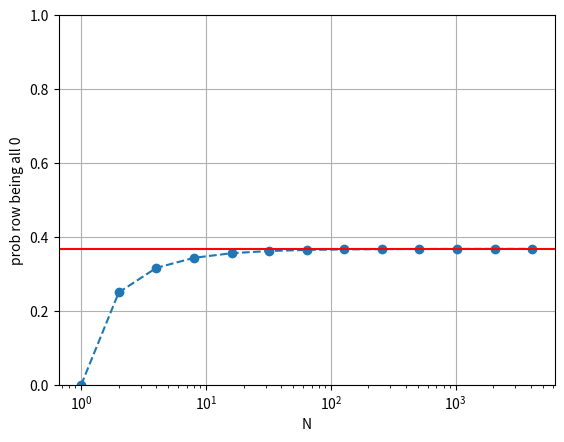
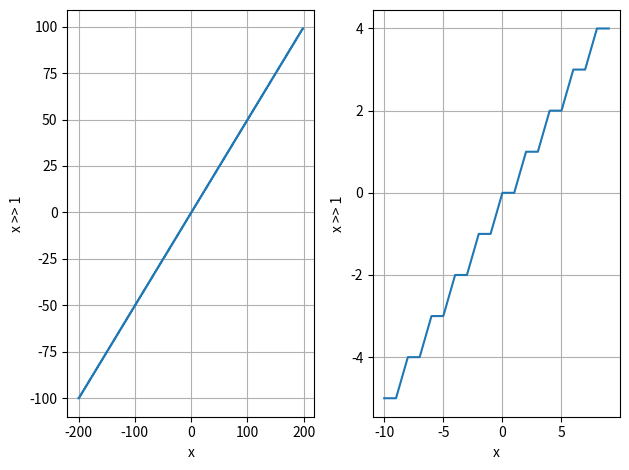
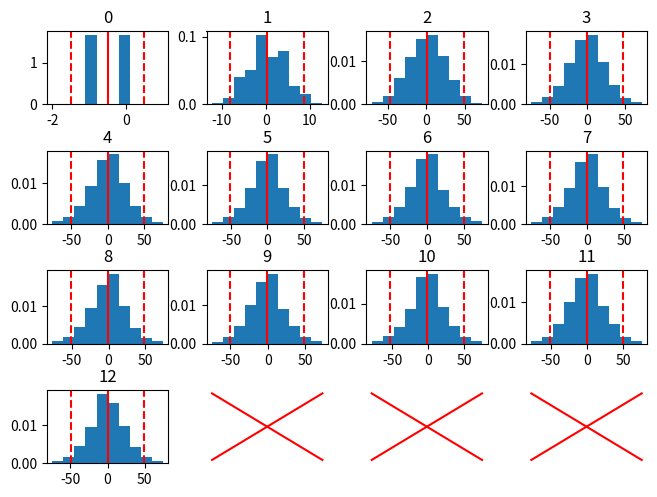
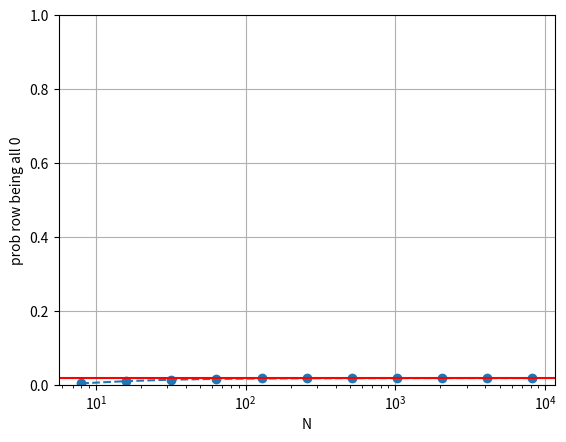
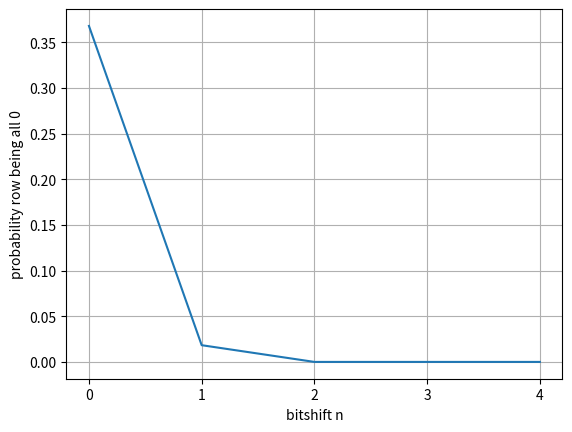
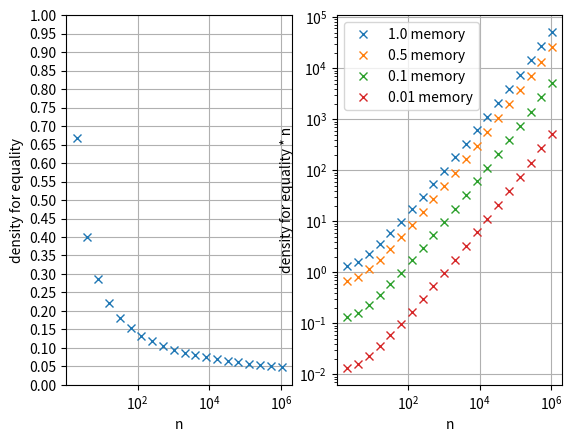
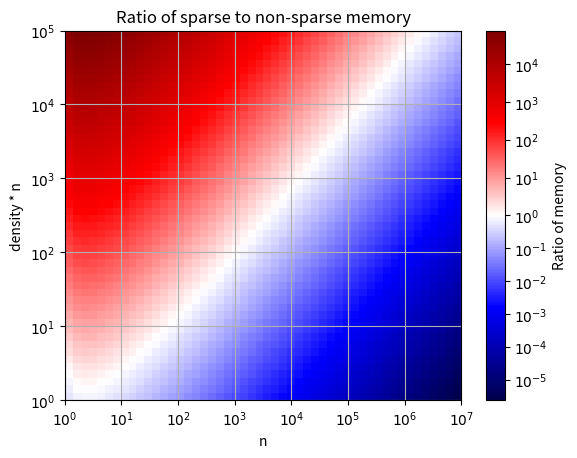

The script that saved these images, in order:
%matplotlib widget

import numpy as np
import matplotlib.pyplot as plt

def generate_random_matrix(var, n, m=None):
    if var > 1:
        raise ValueError("Var must be <1")
    if m is None:
        m = n

    X = (np.random.rand(n, m) < var).astype(int)
    half = (np.random.rand(n, m) > 0.5)
    X[half] = -X[half]

    return X.astype(int)

X = generate_random_matrix(var=1, n=10)

X.mean(), X.var()

n = 128
ns = np.random.randint(low=512, high=513, size=10)

Xs = [generate_random_matrix(var=1/2, n=n) for _ in range(3)]

last_n = n
for n_i in ns:
    X = generate_random_matrix(var=1/last_n, n=last_n, m=n_i)
    Xs.append(X)
    last_n = n_i


for i, X in enumerate(Xs):
    print(f"{i} : dim {X.shape} m {np.abs(X.mean()):.2f} s {X.std():.2g}")

Ys = []
Y = np.eye(n).astype(int)
for i, X in enumerate(Xs):
    Y = Y @ X
    Ys.append(Y)

for i, Y in enumerate(Ys):
    print(f"{i} : m {np.abs(Y.mean()):.2f} s {Y.std():.0f}")

len(Ys)

FIG_NAME = "distribution"
plt.close(FIG_NAME)

num_ys = len(Ys)
ceil_sqrt_num_ys = np.ceil(np.sqrt(num_ys)).astype(int)

fig, axs = plt.subplots(ceil_sqrt_num_ys, ceil_sqrt_num_ys, num=FIG_NAME)
axs = np.array(axs).flatten()

for i, (ax, Y) in enumerate(zip(axs, Ys + [None]*100)):
    if Y is None:
        ax.plot(np.linspace(-1, 1), np.linspace(-1, 1), '-', color="red")
        ax.plot(np.linspace(1, -1), np.linspace(-1, 1), '-', color="red")
        ax.axis("off")
    else:
        ax.set_title(i)

        mean = Y.mean()
        std = Y.std()

        ax.hist(Y.flatten(), range=(mean-3*std, mean+3*std), density=True)
        #ax.hist(Y.flatten(), density=True, color="cyan")

        ax.axvline(mean, color="red", ls="-")
        ax.axvline(mean+2*std, color="red", ls="--")
        ax.axvline(mean-2*std, color="red", ls="--")
        

fig.tight_layout(pad=0.1)

plt.show()

x = np.arange(13) 
x = 2 ** x
y = ((x-1)/x) ** x

FIG_NAME = "1/e"
plt.close(FIG_NAME)

fig, ax = plt.subplots(1, 1, num=FIG_NAME)
ax.plot(x, y, 'o--')
ax.axhline(1/np.e, ls='-', color="red")
ax.set_xscale("log")
ax.grid()

ax.set_ylim([0, 1])

ax.set_xlabel('N')
ax.set_ylabel("prob row being all 0")

plt.show()

for X in Xs[-len(ns):]:
    ts = []
    for X_ in X:
        t = (X_ == 0).all()
        ts.append(t)

print(np.mean(ts))
print(1/np.e)


print(f"""
 -1 >> 1 = {(-1) >> 1}
  1 >> 1 = {(1) >> 1}
  0 >> 1 = {(0) >> 1}
""")

ints = np.arange(-200, 200).astype(int)
shifted = np.right_shift(ints, 1)


FIG_NAME = "bitshift"
plt.close(FIG_NAME)

fig, axs = plt.subplots(1, 2, num=FIG_NAME)

axs[0].plot(ints, shifted)
num = 20
half = len(ints) // 2
my_range = range(half - num//2, half + num//2)
axs[1].plot(ints[my_range], shifted[my_range])

for ax in axs:
    ax.grid()
    ax.set_xlabel("x")
    ax.set_ylabel("x >> 1")

fig.tight_layout()
plt.show()

BIT_SHIT = 1
BIT_SHIFT_VAR = 2 ** (BIT_SHIT*2)

BIT_SHIFT_VAR, BIT_SHIT

n = 128
ns = np.random.randint(low=512, high=513, size=10)

Xs = [generate_random_matrix(var=1, n=n) for _ in range(3)]

last_n = n
for n_i in ns:
    X = generate_random_matrix(var=BIT_SHIFT_VAR/last_n, n=last_n, m=n_i)
    Xs.append(X)
    last_n = n_i


for i, X in enumerate(Xs):
    print(f"{i} : dim {X.shape} m {np.abs(X.mean()):.2f} s {X.std():.2g}")

Ys = []
Y = np.eye(n).astype(int)
for i, X in enumerate(Xs):
    Y = Y @ X
    Y = np.right_shift(Y, BIT_SHIT)
    Ys.append(Y)

for i, Y in enumerate(Ys):
    print(f"{i} : m {np.abs(Y.mean()):.2f} s {Y.std():.0f}")

len(Ys)

FIG_NAME = "distribution"
plt.close(FIG_NAME)

num_ys = len(Ys)
ceil_sqrt_num_ys = np.ceil(np.sqrt(num_ys)).astype(int)

fig, axs = plt.subplots(ceil_sqrt_num_ys, ceil_sqrt_num_ys, num=FIG_NAME)
axs = np.array(axs).flatten()

for i, (ax, Y) in enumerate(zip(axs, Ys + [None]*100)):
    if Y is None:
        ax.plot(np.linspace(-1, 1), np.linspace(-1, 1), '-', color="red")
        ax.plot(np.linspace(1, -1), np.linspace(-1, 1), '-', color="red")
        ax.axis("off")
    else:
        ax.set_title(i)

        mean = Y.mean()
        std = Y.std()

        ax.hist(Y.flatten(), range=(mean-3*std, mean+3*std), density=True)
        #ax.hist(Y.flatten(), density=True, color="cyan")

        ax.axvline(mean, color="red", ls="-")
        ax.axvline(mean+2*std, color="red", ls="--")
        ax.axvline(mean-2*std, color="red", ls="--")
        

fig.tight_layout(pad=0.1)

plt.show()

x = np.arange(13)  + 1
x = 2 ** x
x = x[x > 4]

y = ((x-4)/x) ** x

FIG_NAME = "e^-4"
plt.close(FIG_NAME)

fig, ax = plt.subplots(1, 1, num=FIG_NAME)
ax.plot(x, y, 'o--')
ax.axhline(np.exp(-4), ls='-', color="red")
ax.set_xscale("log")
ax.grid()

ax.set_ylim([0, 1])

ax.set_xlabel('N')
ax.set_ylabel("prob row being all 0")

plt.show()

np.exp(-4)

bitshifts = np.arange(0, 5)
bitshift_vars = 2 ** (bitshifts*2)

probs = np.exp(-bitshift_vars)

FIG_NAME = "bitshift zero rows"
plt.close(FIG_NAME)

fig, ax = plt.subplots(1, 1, num=FIG_NAME)

ax.plot(bitshifts, probs)
ax.set_xlabel("bitshift n")
ax.set_ylabel("probability row being all 0")

ax.grid()
ax.set_xticks(bitshifts)
plt.show()



import numpy as np
import matplotlib.pyplot as plt

n = 2 ** (np.arange(20) + 1)
bits_int = np.ceil(2*np.log(n)/np.log(2))
sparsity_for_equality = (2 / (1 + bits_int))

FIG_NAME = "sparsity"
plt.close(FIG_NAME)

fig, axs = plt.subplots(1, 2, num=FIG_NAME)

axs[0].plot(n, sparsity_for_equality, 'x')
axs[0].set_ylabel("density for equality")
axs[0].set_yticks(np.arange(21)/20)

axs[1].plot(n, sparsity_for_equality * n, 'x', label = "1.0 memory")
axs[1].plot(n, sparsity_for_equality * n / 2, 'x', label = "0.5 memory")
axs[1].plot(n, sparsity_for_equality * n / 10, 'x', label = "0.1 memory")
axs[1].plot(n, sparsity_for_equality * n / 100, 'x', label = "0.01 memory")
axs[1].set_ylabel("density for equality * n")
axs[1].set_yscale("log")
axs[1].legend()

for ax in axs:
    ax.set_xscale("log")
    ax.set_xlabel("n")
    ax.grid()

plt.show()

xx, yy = np.meshgrid(np.linspace(0, 7), np.linspace(0, 5))

xx_e = xx / np.log10(np.e)
yy_e = yy / np.log10(np.e)

bits_per_int = np.ceil(2*(xx_e)/(np.log(2)))
ln_memory_save = yy_e - np.log(2 / (1+bits_per_int)) - xx_e
log10_memory_save = ln_memory_save / np.log(10)

ln_memory_save.min()

from matplotlib.colors import TwoSlopeNorm

FIG_NAME = "image"
plt.close(FIG_NAME)

plt.subplots(1, 1, num=FIG_NAME)

plt.imshow(
    log10_memory_save, 
    cmap="seismic",
    norm=TwoSlopeNorm(vcenter=0),
    extent=(xx.min(), xx.max(), yy.max(), yy.min()),
    aspect="auto",
)

ax = plt.gca()
ax.invert_yaxis()

xticks = np.arange(xx.min(), xx.max()+1)
yticks = np.arange(yy.min(), yy.max()+1)

ax.set_xticks(xticks)
ax.set_xticklabels([f"$10^{int(p)}$" for p in xticks])
ax.set_yticks(yticks)
ax.set_yticklabels([f"$10^{int(p)}$" for p in yticks])

ax.set_xlabel("n")
ax.set_ylabel("density * n")

cticks = np.arange(np.floor(log10_memory_save.min()), np.ceil(log10_memory_save.max()), 1)
cbar = plt.colorbar(ticks=cticks)
cbar.ax.set_yticklabels(labels=[f"$10^{{{int(p)}}}$" for p in cticks])
cbar.ax.set_ylabel("Ratio of memory")

ax.grid()

plt.title("Ratio of sparse to non-sparse memory")

plt.show()


n = 2 ** (np.arange(20) + 1)
bits_int = np.ceil(2*np.log(n)/np.log(2))
sparsity_for_equality = (2 / (1 + bits_int))

